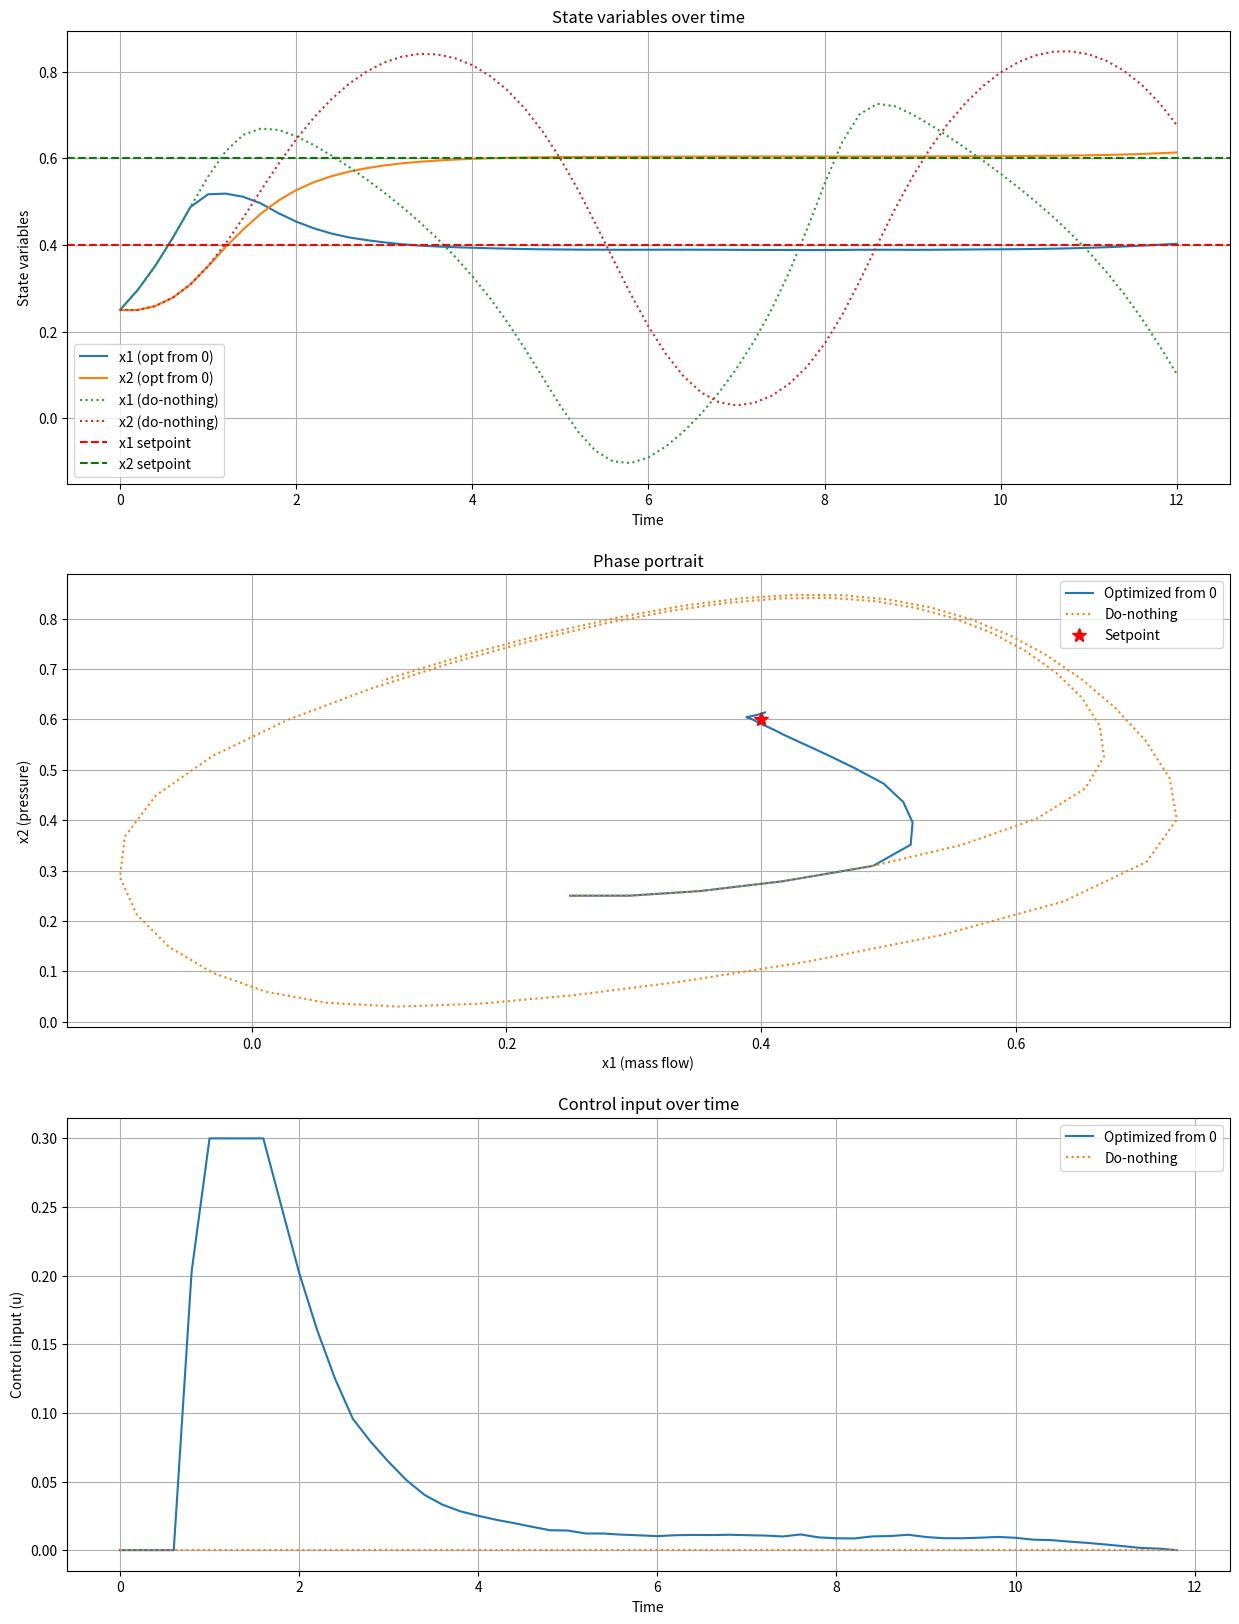

Source code (Python):
import numpy as np
from scipy.optimize import minimize
import matplotlib.pyplot as plt

# System parameters
gamma, B, H, psi_c0, W = 0.5, 1, 0.18, 0.3, 0.25
alpha, beta, kappa, R = 1, 0, 0.08, 0
T, N = 12, 60
dt = T / N
x1_star, x2_star = 0.40, 0.60

def psi_e(x1):
    return psi_c0 + H * (1 + 1.5 * ((x1 / W) - 1) - 0.5 * ((x1 / W) - 1)**3)

def phi(x2):
    return gamma * np.sign(x2) * np.sqrt(np.abs(x2))

def system_dynamics(x, u):
    x1, x2 = x
    dx1dt = B * (psi_e(x1) - x2 - u)
    dx2dt = (1 / B) * (x1 - phi(x2))
    return np.array([dx1dt, dx2dt])

def euler_step(x, u, dt):
    return x + dt * system_dynamics(x, u)

def instantenous_cost(x, u):
    return (alpha * np.sum((x - np.array([x1_star, x2_star]))**2) + kappa * u**2)

def terminal_cost(x):
    return beta * np.sum((x - np.array([x1_star, x2_star]))**2)

def objective_and_constraints(z, x0):
    u, v = z[:-1], z[-1]
    x = np.zeros((N+1, 2))
    x[0] = x0
    obj = 0
    cons = []
    for i in range(N):
        x[i+1] = euler_step(x[i], u[i], dt)
        obj += dt * instantenous_cost(x[i], u[i])
        cons.append(0.4 - x[i+1, 1] - v)
    obj += terminal_cost(x[-1]) + R * v**2
    return obj, np.array(cons)

def solve_trajectory_optimization(x0, u_init):
    z0 = np.zeros(N + 1)
    z0[:-1] = u_init
    bounds = [(0, 0.3)] * N + [(0, None)]
    result = minimize(
        lambda z: objective_and_constraints(z, x0)[0],
        z0,
        method='SLSQP',
        bounds=bounds,
        constraints={'type': 'ineq', 'fun': lambda z: -objective_and_constraints(z, x0)[1]},
        options={'disp': True, 'maxiter': 1000, 'ftol': 1e-6}
    )
    return result.x, result

def simulate_trajectory(x0, u):
    x = np.zeros((N+1, 2))
    x[0] = x0
    for i in range(N):
        x[i+1] = euler_step(x[i], u[i], dt)
    return x

# Run optimizations and simulations
x0 = np.array([0.25, 0.25])
t = np.linspace(0, T, N+1)

# Optimized control starting from zero
z_single_shooting, _ = solve_trajectory_optimization(x0, np.zeros(N))
u_opt_shoot, v_opt_shoot = z_single_shooting[:-1], z_single_shooting[-1]
x_opt_shoot = simulate_trajectory(x0, u_opt_shoot)

# Do-nothing control (u = 0)
u_nothing = np.zeros(N)
x_nothing = simulate_trajectory(x0, u_nothing)

# Plotting
plt.figure(figsize=(15, 20))

# State variables over time
plt.subplot(3, 1, 1)
plt.plot(t, x_opt_shoot[:, 0], label='x1 (opt from 0)')
plt.plot(t, x_opt_shoot[:, 1], label='x2 (opt from 0)')
plt.plot(t, x_nothing[:, 0], ':', label='x1 (do-nothing)')
plt.plot(t, x_nothing[:, 1], ':', label='x2 (do-nothing)')
plt.axhline(y=x1_star, color='r', linestyle='--', label='x1 setpoint')
plt.axhline(y=x2_star, color='g', linestyle='--', label='x2 setpoint')
plt.xlabel('Time')
plt.ylabel('State variables')
plt.title('State variables over time')
plt.legend()
plt.grid(True)

# Phase portrait
plt.subplot(3, 1, 2)
plt.plot(x_opt_shoot[:, 0], x_opt_shoot[:, 1], label='Optimized from 0')
plt.plot(x_nothing[:, 0], x_nothing[:, 1], ':', label='Do-nothing')
plt.plot(x1_star, x2_star, 'r*', markersize=10, label='Setpoint')
plt.xlabel('x1 (mass flow)')
plt.ylabel('x2 (pressure)')
plt.title('Phase portrait')
plt.legend()
plt.grid(True)

# Control inputs
plt.subplot(3, 1, 3)
plt.plot(t[:-1], u_opt_shoot, label='Optimized from 0')
plt.plot(t[:-1], u_nothing, ':', label='Do-nothing')
plt.xlabel('Time')
plt.ylabel('Control input (u)')
plt.title('Control input over time')
plt.legend()
plt.grid(True)
